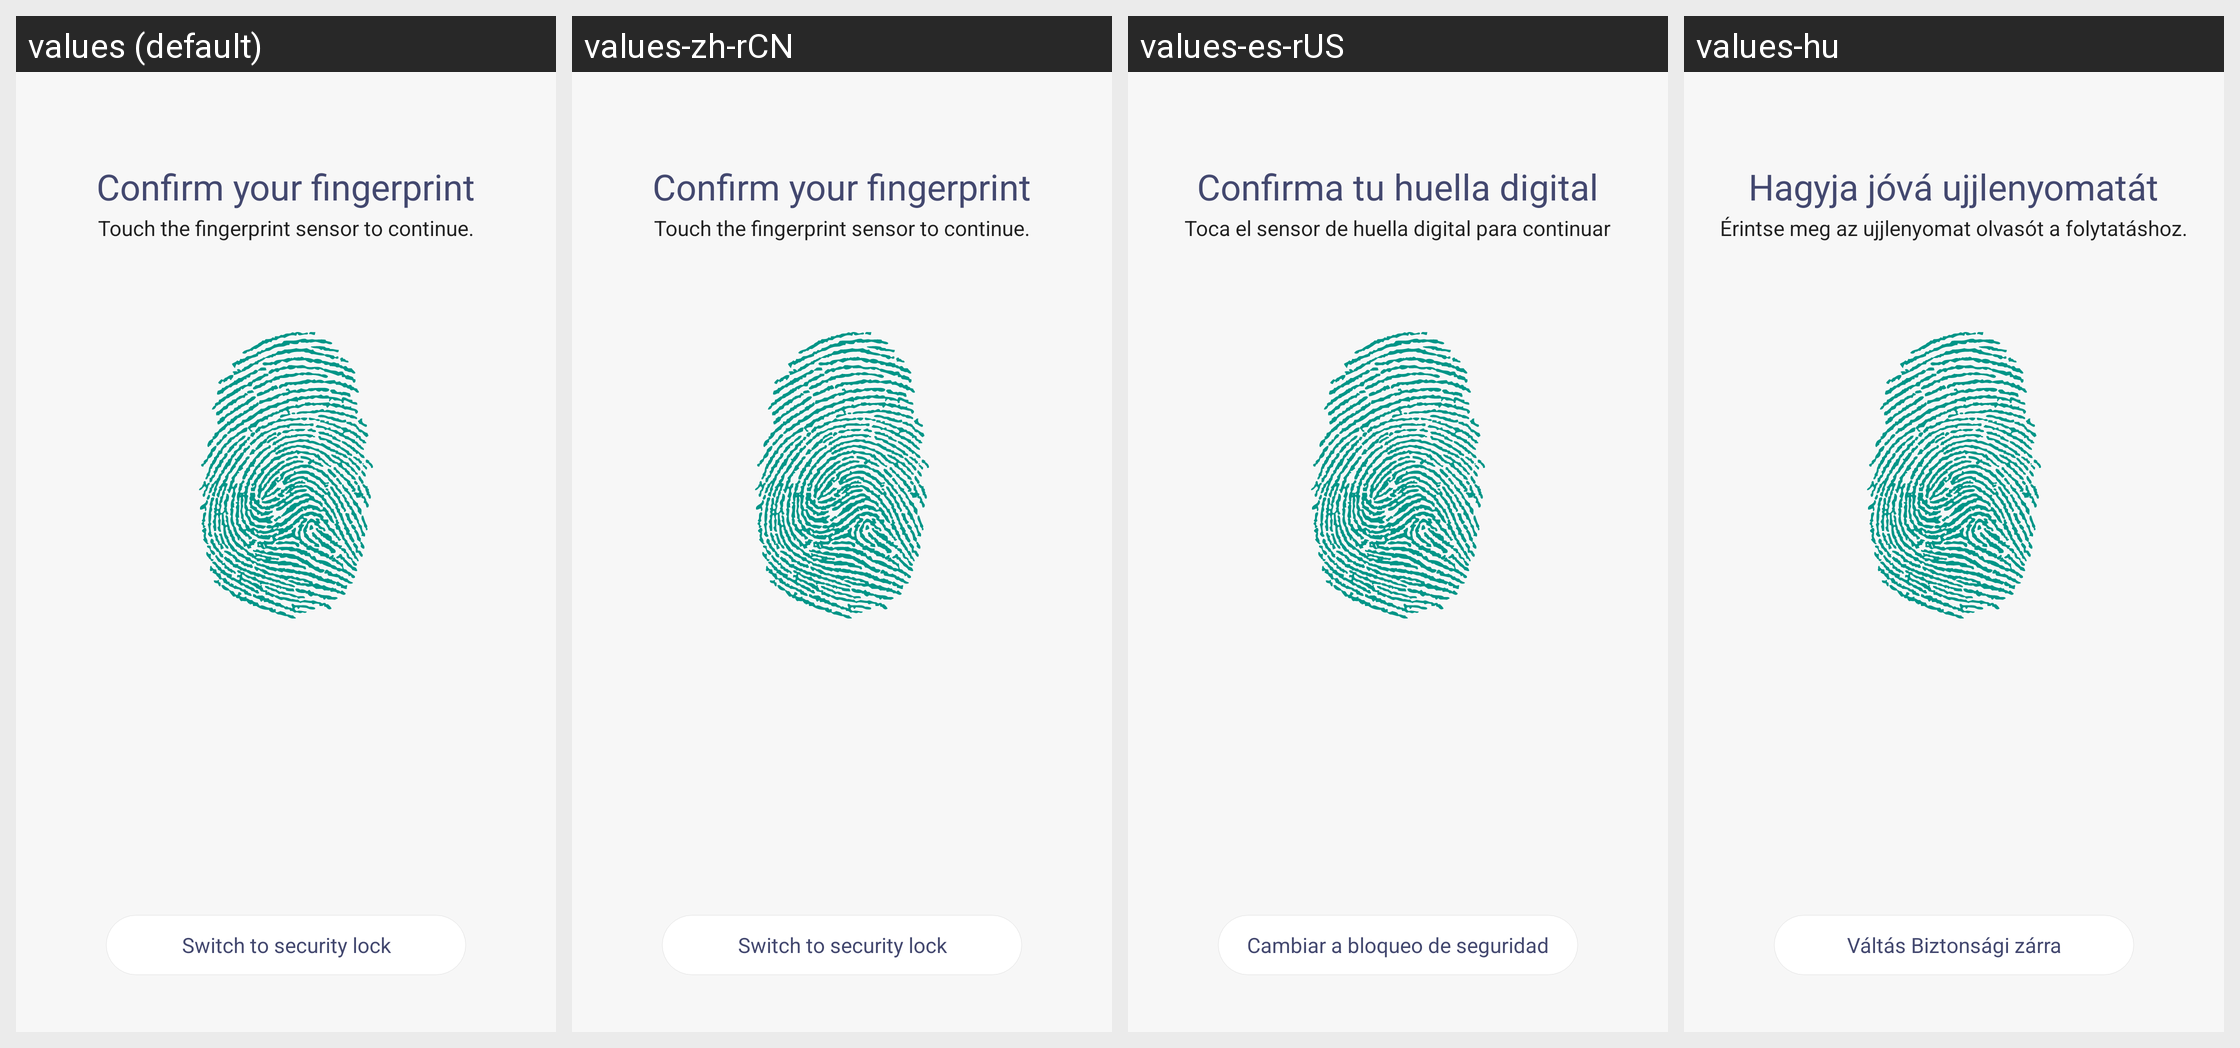

Locale-by-locale string values for the Android screen shown in this grid:
Android screen res/layout/fp_lock_fp_fragment.xml rendered under 4 locales, left to right: values (default), values-zh-rCN, values-es-rUS, values-hu. Device: Nexus 5 (rendered at 1080×1920; each locale shown at half size, 540×960, under a caption strip naming it); theme AppTheme.
Other locales in the repository, not shown: values-cs, values-es, values-et-rEE, values-lt, values-lv, values-pl, values-ro, values-sk.
Strings drawn on this screen, with the default value and each locale's value (text and hints the layout hard-codes, and strings that could not be matched under every locale, appear in the picture but are not listed):

lockpassword_confirm_your_fp_header
  values: Confirm your fingerprint
  values-zh-rCN: Confirm your fingerprint
  values-es-rUS: Confirma tu huella digital
  values-hu: Hagyja jóvá ujjlenyomatát

lockpassword_confirm_your_fp_generic
  values: Touch the fingerprint sensor to continue.
  values-zh-rCN: Touch the fingerprint sensor to continue.
  values-es-rUS: Toca el sensor de huella digital para continuar
  values-hu: Érintse meg az ujjlenyomat olvasót a folytatáshoz.

lockpassword_switch
  values: Switch to security lock
  values-zh-rCN: Switch to security lock
  values-es-rUS: Cambiar a bloqueo de seguridad
  values-hu: Váltás Biztonsági zárra
